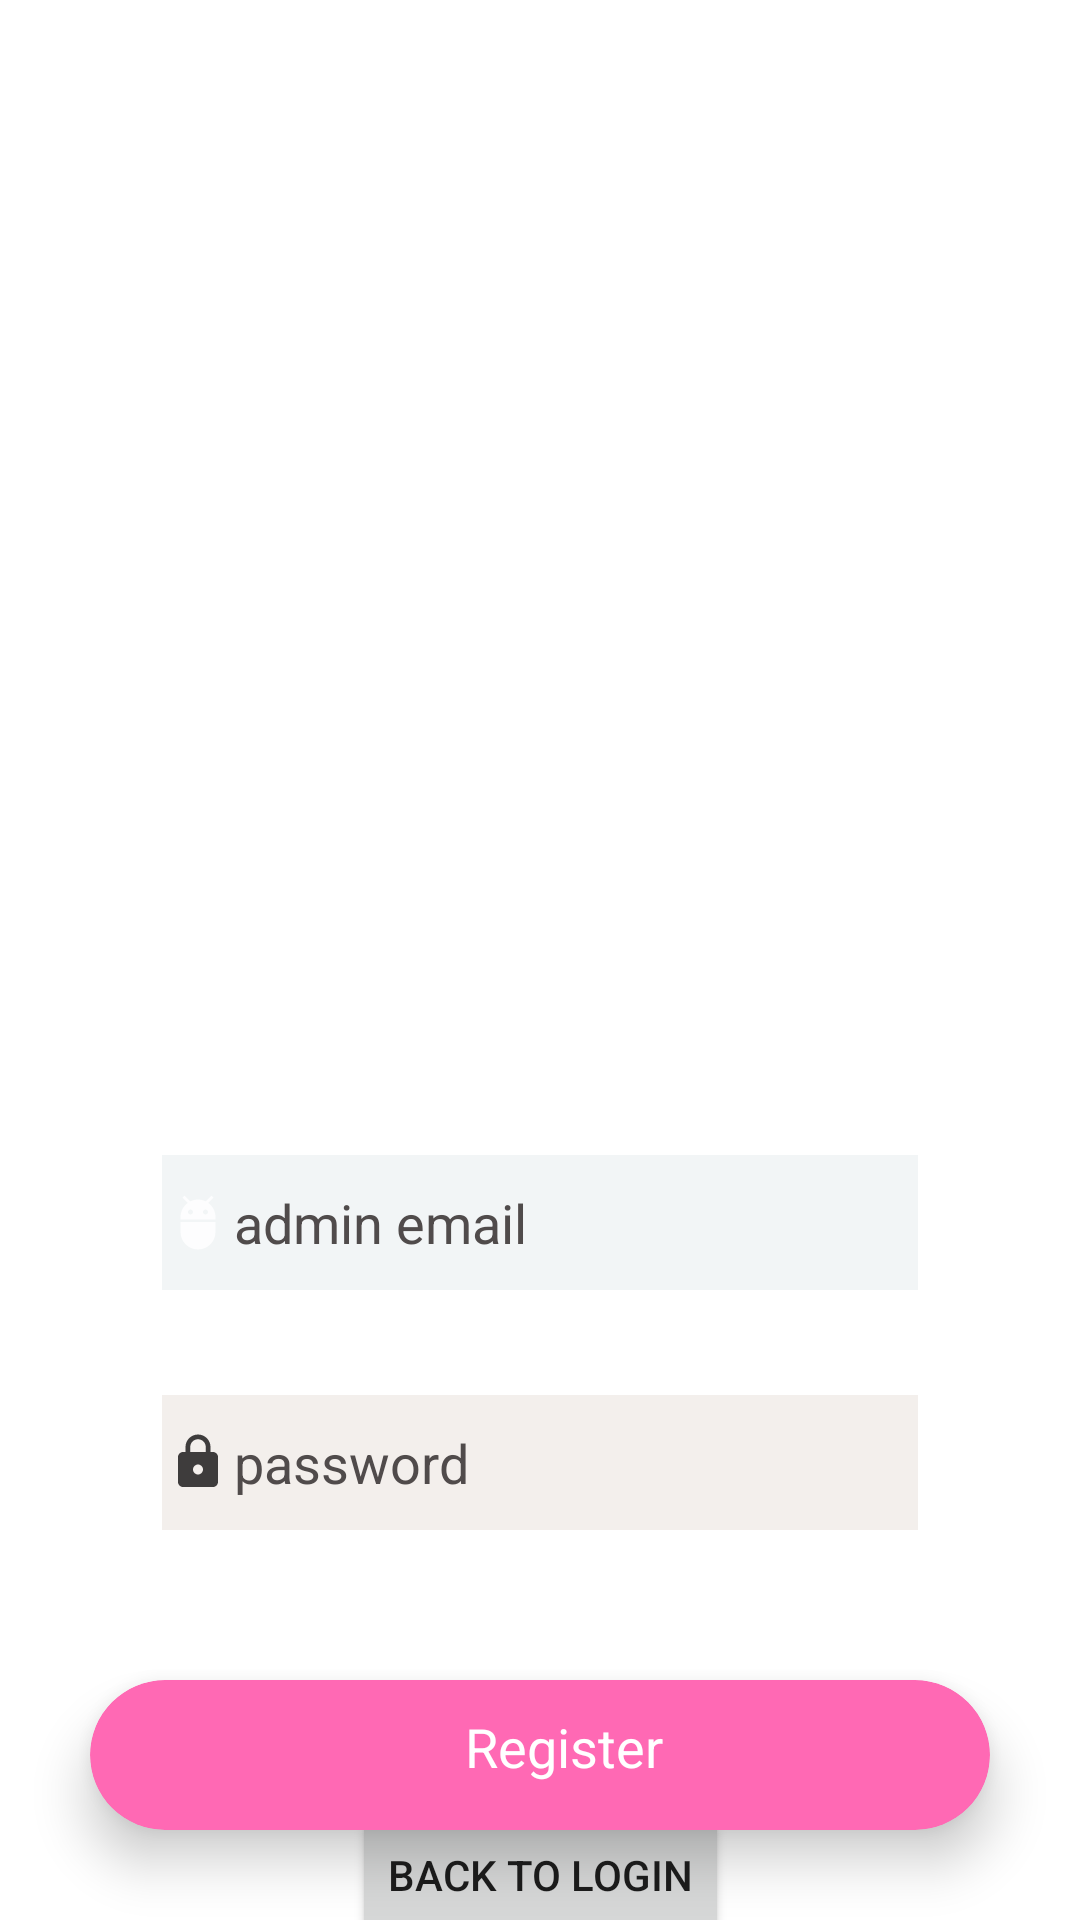

Write the Android layout XML for this screen, with the resource values it uses.
<!-- AndroidManifest.xml: application theme Theme.CollegeManagement -->
<!-- res/layout/activity_adminregister.xml -->
<?xml version="1.0" encoding="utf-8"?>
<androidx.constraintlayout.widget.ConstraintLayout
    xmlns:android="http://schemas.android.com/apk/res/android"
    xmlns:app="http://schemas.android.com/apk/res-auto"
    xmlns:tools="http://schemas.android.com/tools"
    android:layout_width="match_parent"
    android:layout_height="match_parent"
    android:background="@drawable/pic2"
    tools:context=".adminregister">

    <ImageView
        android:id="@+id/bmsitlogo"
        android:layout_width="128dp"
        android:layout_height="130dp"
        android:layout_alignParentTop="true"
        android:layout_centerHorizontal="true"
        app:layout_constraintEnd_toEndOf="parent"
        app:layout_constraintStart_toStartOf="parent"
        app:layout_constraintTop_toTopOf="parent"
        android:layout_marginTop="120dp"
        android:src="@drawable/bmsitlogo2"/>

    <EditText
        android:id="@+id/textview1"
        android:layout_width="wrap_content"
        android:layout_below="@+id/bmsitlogo"
        app:layout_constraintEnd_toEndOf="parent"
        app:layout_constraintStart_toStartOf="parent"
        app:layout_constraintTop_toBottomOf="@+id/bmsitlogo"
        android:layout_height="45dp"
        android:layout_centerInParent="true"
        android:layout_marginTop="135dp"
        android:background="#F2F5F6"
        android:drawableLeft="@drawable/ic_action_user"
        android:ems="12"
        android:hint="admin email"
        android:inputType="textEmailAddress"
        android:textColorHint="#504B4B" />

    <EditText
        android:id="@+id/textview2"
        android:layout_width="wrap_content"
        android:layout_height="45dp"
        android:layout_below="@+id/textview1"
        android:layout_centerHorizontal="true"
        android:layout_marginTop="35dp"
        android:background="#F3EFEC"
        android:drawableLeft="@drawable/ic_action_password"
        android:ems="12"
        android:hint="password"
        android:inputType="textPassword"
        android:textColorHint="#504B4B"
        app:layout_constraintEnd_toEndOf="parent"
        app:layout_constraintStart_toStartOf="parent"
        app:layout_constraintTop_toBottomOf="@id/textview1"/>


    <androidx.cardview.widget.CardView
        android:id="@+id/regiserbutton"
        android:layout_width="300dp"
        android:layout_height="50dp"
        android:layout_marginTop="50dp"
        app:cardBackgroundColor="#FF69B4"
        app:cardCornerRadius="25dp"
        app:cardElevation="10dp"
        app:layout_constraintEnd_toEndOf="parent"
        app:layout_constraintStart_toStartOf="parent"
        app:layout_constraintTop_toBottomOf="@+id/textview2">


        <TextView
            android:id="@+id/admin_login_login_txtview"
            android:layout_width="wrap_content"
            android:layout_height="wrap_content"
            android:layout_marginLeft="125dp"
            android:layout_marginTop="10dp"
            android:text="Register"
            android:textColor="#fff"
            android:textSize="18sp" />


    </androidx.cardview.widget.CardView>

    <Button
        android:id="@+id/backtologin"
        android:layout_width="wrap_content"
        android:layout_height="wrap_content"
        android:layout_below="@+id/admin_login_login_btn"
        android:layout_alignParentEnd="true"
        android:layout_alignParentRight="true"
        android:text="Back to login"
        app:layout_constraintBottom_toBottomOf="parent"
        app:layout_constraintEnd_toEndOf="parent"
        app:layout_constraintStart_toStartOf="parent"
        app:layout_constraintTop_toBottomOf="@+id/regiserbutton" />


</androidx.constraintlayout.widget.ConstraintLayout>
<!-- resources referenced by this layout -->
<resources>
  <!-- drawable ic_action_password (drawable) -->
  <vector xmlns:android="http://schemas.android.com/apk/res/android"
      android:width="24dp"
      android:height="24dp"
      android:alpha="0.8"
      android:tint="#100F0F"
      android:viewportWidth="24"
      android:viewportHeight="24">
      <group
          android:scaleX="0.8333333"
          android:scaleY="0.8333333"
          android:translateX="2"
          android:translateY="2">
          <path
              android:fillColor="@android:color/white"
              android:pathData="M18,8h-1L17,6c0,-2.76 -2.24,-5 -5,-5S7,3.24 7,6v2L6,8c-1.1,0 -2,0.9 -2,2v10c0,1.1 0.9,2 2,2h12c1.1,0 2,-0.9 2,-2L20,10c0,-1.1 -0.9,-2 -2,-2zM12,17c-1.1,0 -2,-0.9 -2,-2s0.9,-2 2,-2 2,0.9 2,2 -0.9,2 -2,2zM15.1,8L8.9,8L8.9,6c0,-1.71 1.39,-3.1 3.1,-3.1 1.71,0 3.1,1.39 3.1,3.1v2z" />
      </group>
  </vector>
  <!-- drawable ic_action_user (drawable) -->
  <vector xmlns:android="http://schemas.android.com/apk/res/android"
      android:width="24dp"
      android:height="24dp"
      android:viewportWidth="24"
      android:viewportHeight="24"
      android:tint="#FFFFFF"
      android:alpha="0.8">
      <group android:scaleX="0.8333333"
          android:scaleY="0.8333333"
          android:translateX="2"
          android:translateY="2">
          <path
              android:fillColor="@android:color/white"
              android:pathData="M5,16c0,3.87 3.13,7 7,7s7,-3.13 7,-7v-4L5,12v4zM16.12,4.37l2.1,-2.1 -0.82,-0.83 -2.3,2.31C14.16,3.28 13.12,3 12,3s-2.16,0.28 -3.09,0.75L6.6,1.44l-0.82,0.83 2.1,2.1C6.14,5.64 5,7.68 5,10v1h14v-1c0,-2.32 -1.14,-4.36 -2.88,-5.63zM9,9c-0.55,0 -1,-0.45 -1,-1s0.45,-1 1,-1 1,0.45 1,1 -0.45,1 -1,1zM15,9c-0.55,0 -1,-0.45 -1,-1s0.45,-1 1,-1 1,0.45 1,1 -0.45,1 -1,1z"/>
      </group>
  </vector>
  <style name="Theme.CollegeManagement" parent="Theme.MaterialComponents.DayNight.NoActionBar">
          
          <item name="colorOnSecondary">@color/black</item>
          
          <item name="android:statusBarColor" tools:targetApi="l">?attr/colorPrimaryVariant</item>
          
      </style>
  <color name="black">#FF000000</color>
</resources>
